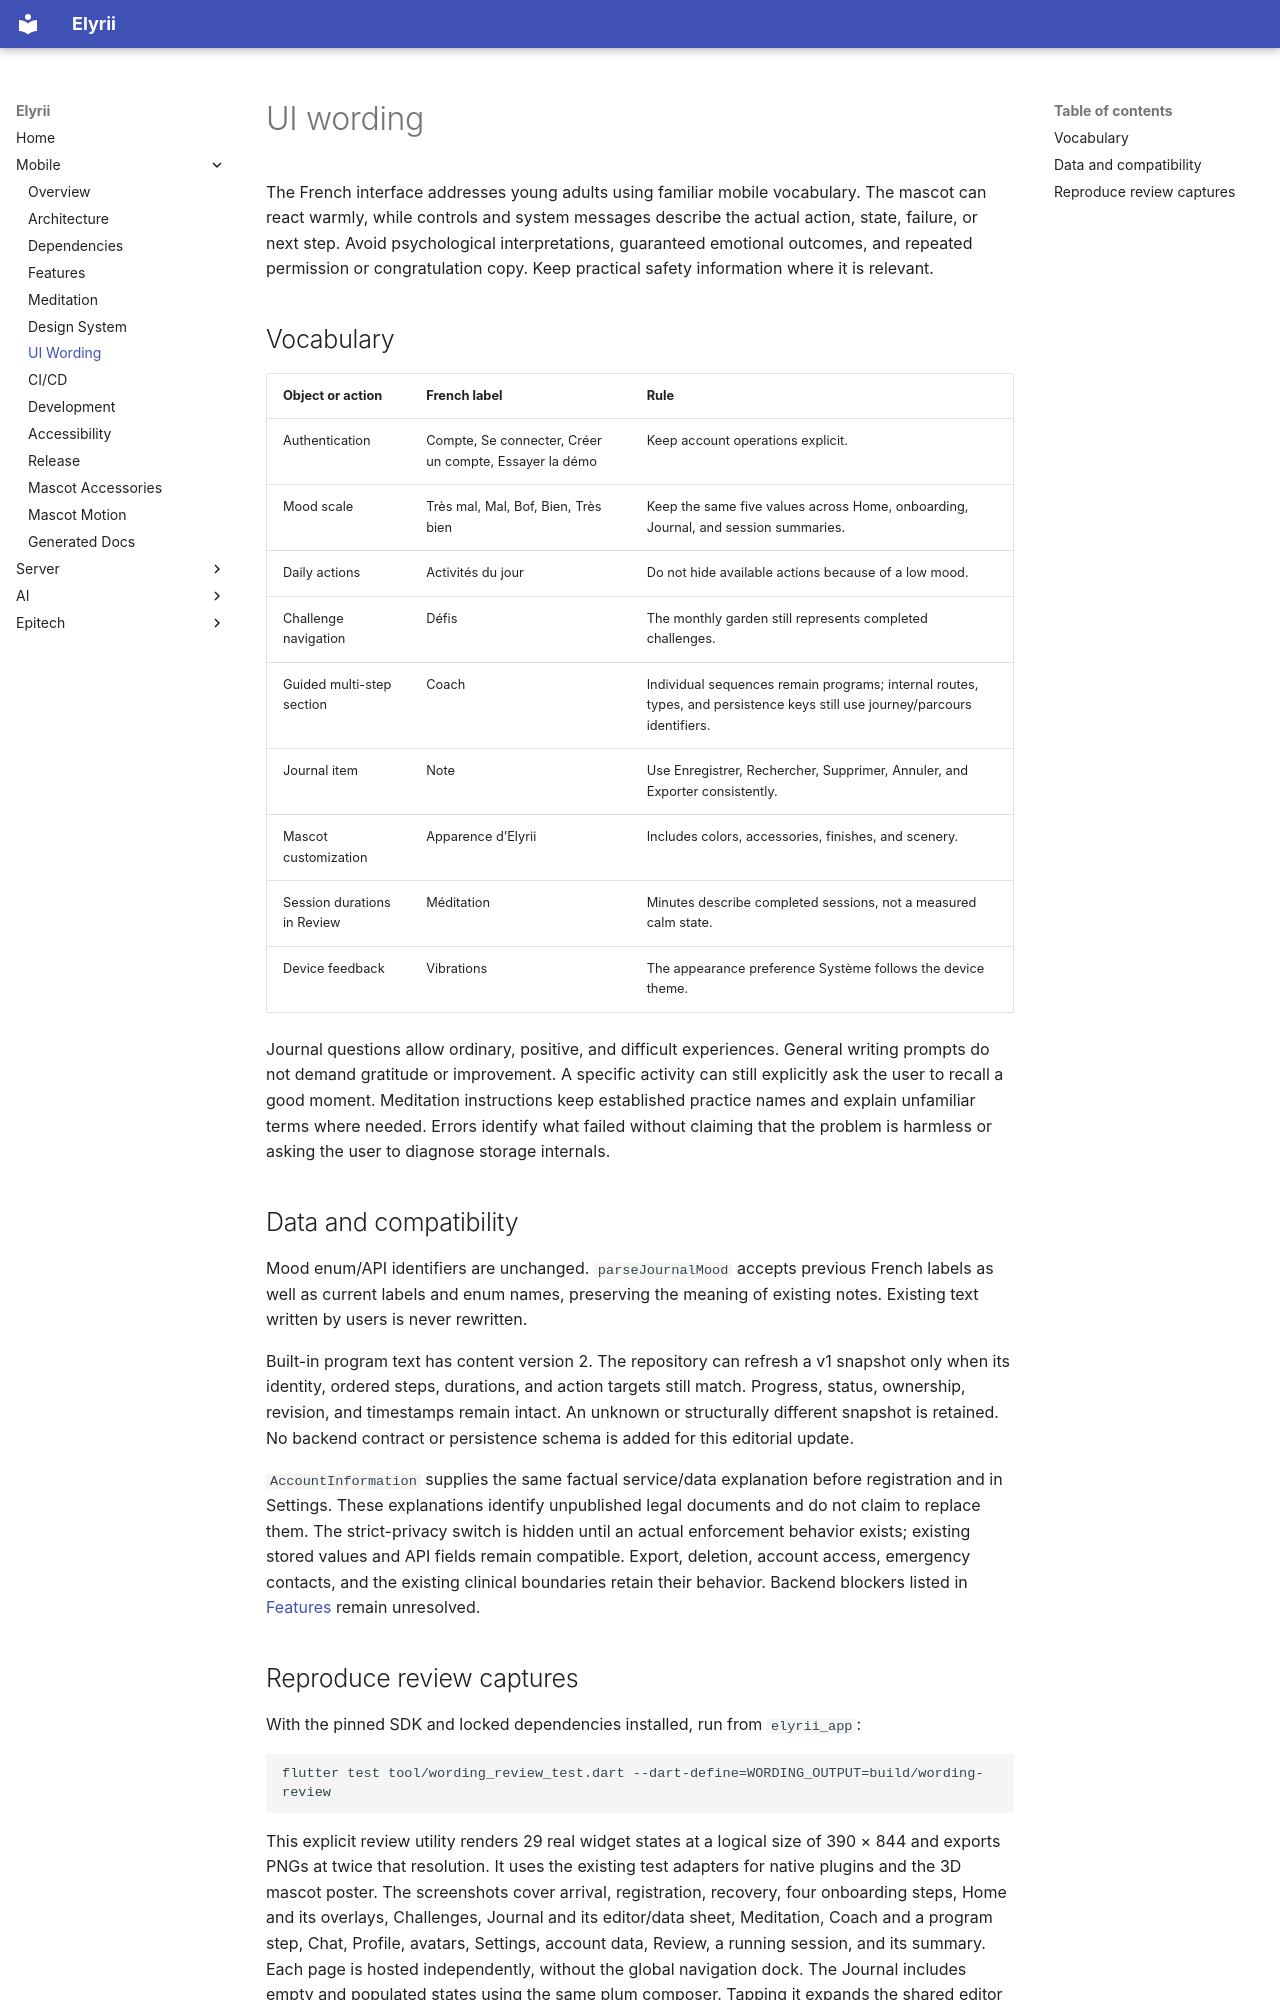

repository: elyrii-epitech/Elyrii · page: mobile/wording/index.html · generator: mkdocs

# UI wording

The French interface addresses young adults using familiar mobile vocabulary.
The mascot can react warmly, while controls and system messages describe the
actual action, state, failure, or next step. Avoid psychological interpretations,
guaranteed emotional outcomes, and repeated permission or congratulation copy.
Keep practical safety information where it is relevant.

## Vocabulary

| Object or action | French label | Rule |
| --- | --- | --- |
| Authentication | Compte, Se connecter, Créer un compte, Essayer la démo | Keep account operations explicit. |
| Mood scale | Très mal, Mal, Bof, Bien, Très bien | Keep the same five values across Home, onboarding, Journal, and session summaries. |
| Daily actions | Activités du jour | Do not hide available actions because of a low mood. |
| Challenge navigation | Défis | The monthly garden still represents completed challenges. |
| Guided multi-step section | Coach | Individual sequences remain programs; internal routes, types, and persistence keys still use journey/parcours identifiers. |
| Journal item | Note | Use Enregistrer, Rechercher, Supprimer, Annuler, and Exporter consistently. |
| Mascot customization | Apparence d’Elyrii | Includes colors, accessories, finishes, and scenery. |
| Session durations in Review | Méditation | Minutes describe completed sessions, not a measured calm state. |
| Device feedback | Vibrations | The appearance preference Système follows the device theme. |

Journal questions allow ordinary, positive, and difficult experiences. General
writing prompts do not demand gratitude or improvement. A specific activity can
still explicitly ask the user to recall a good moment. Meditation instructions
keep established practice names and explain unfamiliar terms where needed.
Errors identify what failed without claiming that the problem is harmless or
asking the user to diagnose storage internals.

## Data and compatibility

Mood enum/API identifiers are unchanged. `parseJournalMood` accepts previous
French labels as well as current labels and enum names, preserving the meaning
of existing notes. Existing text written by users is never rewritten.

Built-in program text has content version 2. The repository can refresh a v1
snapshot only when its identity, ordered steps, durations, and action targets
still match. Progress, status, ownership, revision, and timestamps remain intact.
An unknown or structurally different snapshot is retained. No backend contract
or persistence schema is added for this editorial update.

`AccountInformation` supplies the same factual service/data explanation before
registration and in Settings. These explanations identify unpublished legal
documents and do not claim to replace them. The strict-privacy switch is hidden
until an actual enforcement behavior exists; existing stored values and API
fields remain compatible. Export, deletion, account access, emergency contacts,
and the existing clinical boundaries retain their behavior. Backend blockers
listed in [Features](features.md#backend-readiness) remain unresolved.
